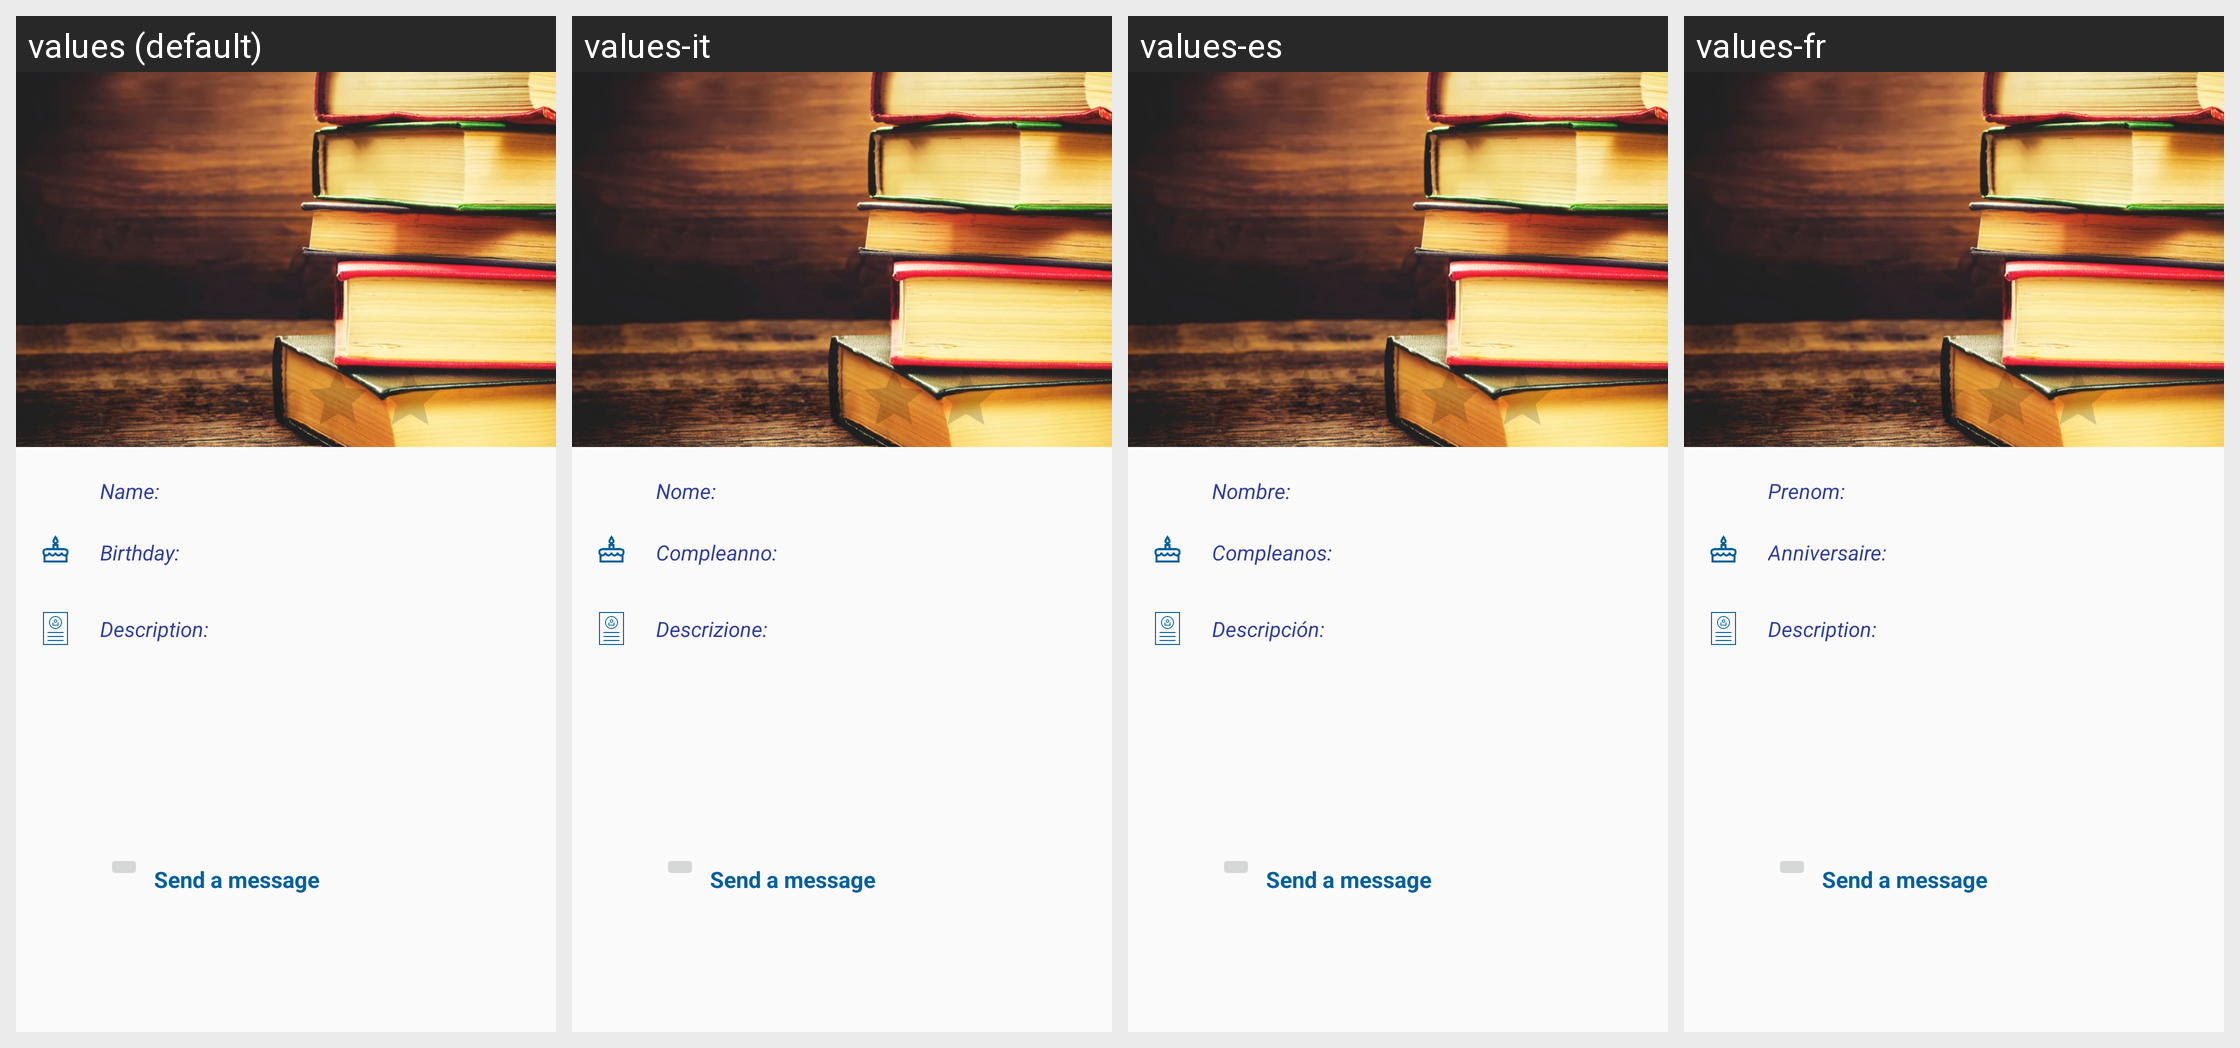

For this localized Android screen grid, give each drawn string resource with its value in every locale shown.
Android screen res/layout/activity_user_show.xml rendered under 4 locales, left to right: values (default), values-it, values-es, values-fr. Device: Nexus 5 (rendered at 1080×1920; each locale shown at half size, 540×960, under a caption strip naming it); theme AppTheme.
Strings drawn on this screen, with the default value and each locale's value (text and hints the layout hard-codes, and strings that could not be matched under every locale, appear in the picture but are not listed):

I_name
  values: Name:
  values-it: Nome:
  values-es: Nombre:
  values-fr: Prenom:

I_birth
  values: Birthday:
  values-it: Compleanno:
  values-es: Compleanos:
  values-fr: Anniversaire:

I_info
  values: Description:
  values-it: Descrizione:
  values-es: Descripción:
  values-fr: Description:
